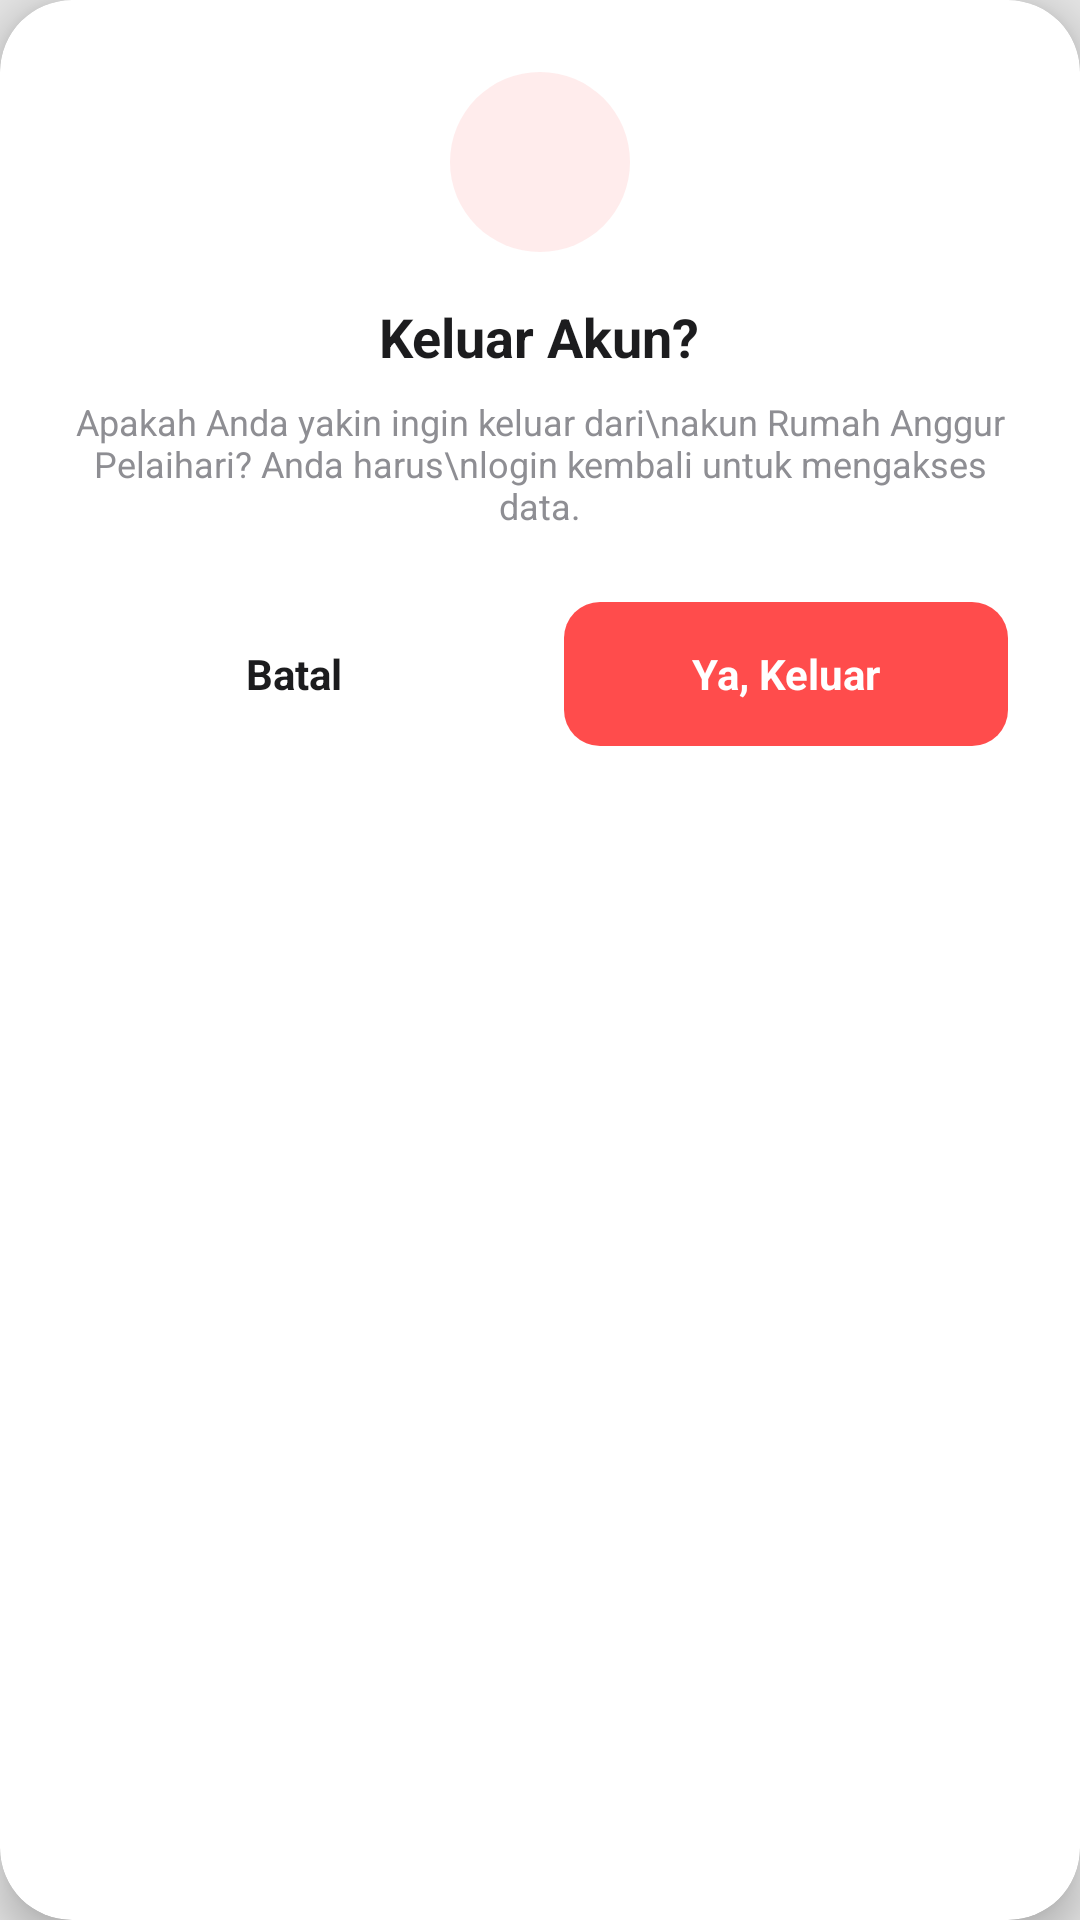

Layout XML and referenced resources for this Android screen:
<!-- AndroidManifest.xml: application theme Theme.ITProjek2 -->
<!-- res/layout/dialog_logout.xml -->
<?xml version="1.0" encoding="utf-8"?>
<androidx.cardview.widget.CardView xmlns:android="http://schemas.android.com/apk/res/android"
    xmlns:app="http://schemas.android.com/apk/res-auto"
    android:layout_width="match_parent"
    android:layout_height="wrap_content"
    android:layout_margin="24dp"
    app:cardBackgroundColor="@color/surface_white"
    app:cardCornerRadius="24dp"
    app:cardElevation="8dp">

    <LinearLayout
        android:layout_width="match_parent"
        android:layout_height="wrap_content"
        android:gravity="center_horizontal"
        android:orientation="vertical"
        android:padding="24dp">

        <FrameLayout
            android:layout_width="60dp"
            android:layout_height="60dp"
            android:background="@drawable/shape_icon_circle_red"
            android:layout_marginBottom="16dp">
            
            <ImageView
                android:layout_width="28dp"
                android:layout_height="28dp"
                android:layout_gravity="center"
                android:src="@drawable/ic_logout"
                app:tint="#FF4C4C" />
        </FrameLayout>

        <TextView
            android:layout_width="wrap_content"
            android:layout_height="wrap_content"
            android:text="Keluar Akun?"
            android:textColor="@color/text_dark"
            android:textSize="18sp"
            android:textStyle="bold" />

        <TextView
            android:layout_width="match_parent"
            android:layout_height="wrap_content"
            android:layout_marginTop="8dp"
            android:layout_marginBottom="24dp"
            android:text="Apakah Anda yakin ingin keluar dari\nakun Rumah Anggur Pelaihari? Anda harus\nlogin kembali untuk mengakses data."
            android:textAlignment="center"
            android:textColor="@color/text_gray"
            android:textSize="12sp" />

        <LinearLayout
            android:layout_width="match_parent"
            android:layout_height="wrap_content"
            android:orientation="horizontal">

            <TextView
                android:id="@+id/btnCancel"
                android:layout_width="0dp"
                android:layout_height="48dp"
                android:layout_marginEnd="8dp"
                android:layout_weight="1"
                android:background="@drawable/bg_btn_gray"
                android:gravity="center"
                android:text="Batal"
                android:textColor="@color/text_dark"
                android:textSize="14sp"
                android:textStyle="bold" />

            <TextView
                android:id="@+id/btnLogoutConfirm"
                android:layout_width="0dp"
                android:layout_height="48dp"
                android:layout_marginStart="8dp"
                android:layout_weight="1"
                android:background="@drawable/bg_btn_red"
                android:gravity="center"
                android:text="Ya, Keluar"
                android:textColor="@color/surface_white"
                android:textSize="14sp"
                android:textStyle="bold" />
        </LinearLayout>
    </LinearLayout>
</androidx.cardview.widget.CardView>
<!-- resources referenced by this layout -->
<resources>
  <color name="surface_white">#FFFFFF</color>
  <color name="text_dark">#1C1C1E</color>
  <color name="text_gray">#8E8E93</color>
  <!-- drawable bg_btn_red (drawable) -->
  <?xml version="1.0" encoding="utf-8"?>
  <shape xmlns:android="http://schemas.android.com/apk/res/android">
      <solid android:color="#FF4C4C"/>
      <corners android:radius="12dp"/>
  </shape>
  <!-- drawable shape_icon_circle_red (drawable) -->
  <?xml version="1.0" encoding="utf-8"?>
  <shape xmlns:android="http://schemas.android.com/apk/res/android" android:shape="oval">
      <solid android:color="#20FF6969"/>
  </shape>
  <style name="Theme.ITProjek2" parent="Theme.MaterialComponents.Light.NoActionBar">
          <item name="colorPrimary">@color/primary_purple</item>
          <item name="colorPrimaryVariant">@color/primary_purple_dark</item>
          <item name="colorOnPrimary">@color/surface_white</item>
          <item name="colorSecondary">@color/success_green</item>
          <item name="android:statusBarColor">@color/primary_purple</item>
          <item name="android:windowBackground">@color/background_light</item>
      </style>
  <color name="primary_purple">#796DCF</color>
  <color name="primary_purple_dark">#6358B8</color>
  <color name="success_green">#34C759</color>
  <color name="background_light">#E4E4E4</color>
</resources>
